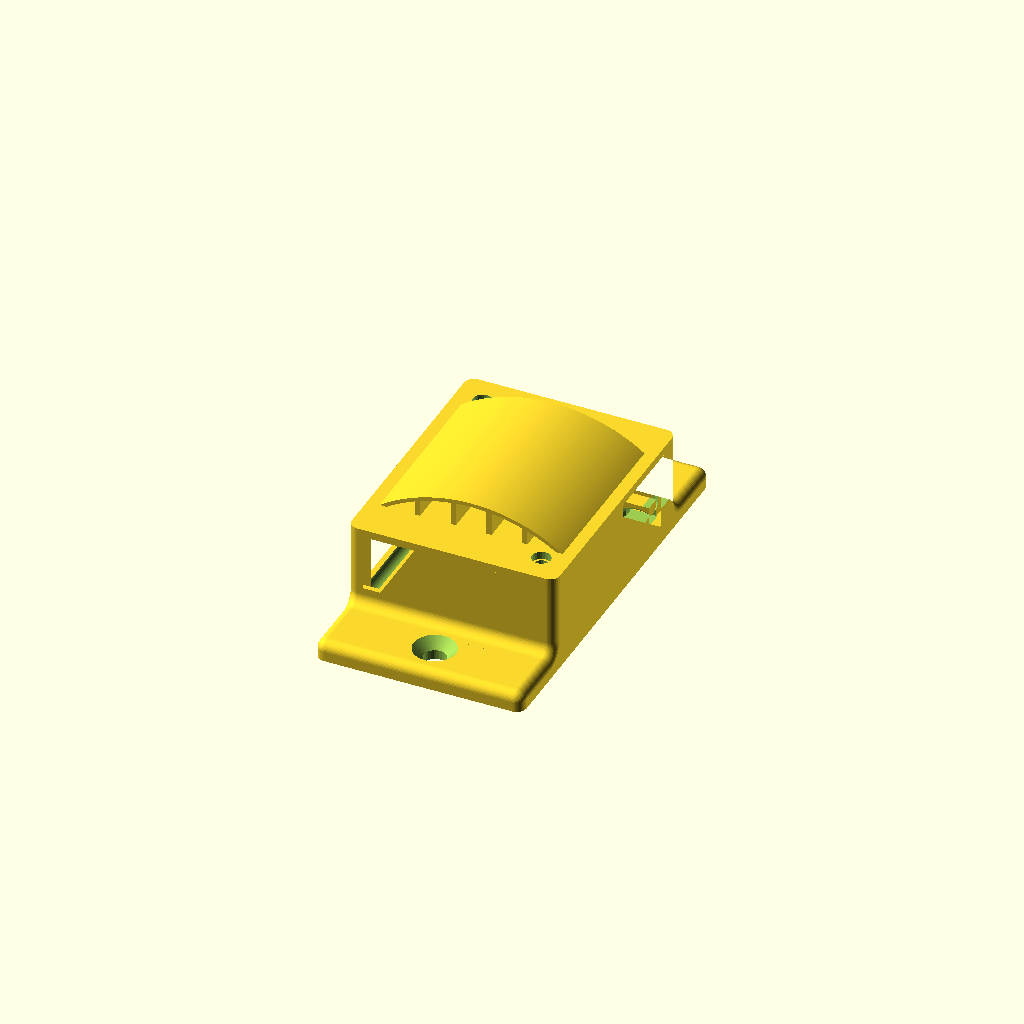
Cell 1: rendered with the file's own defaults.
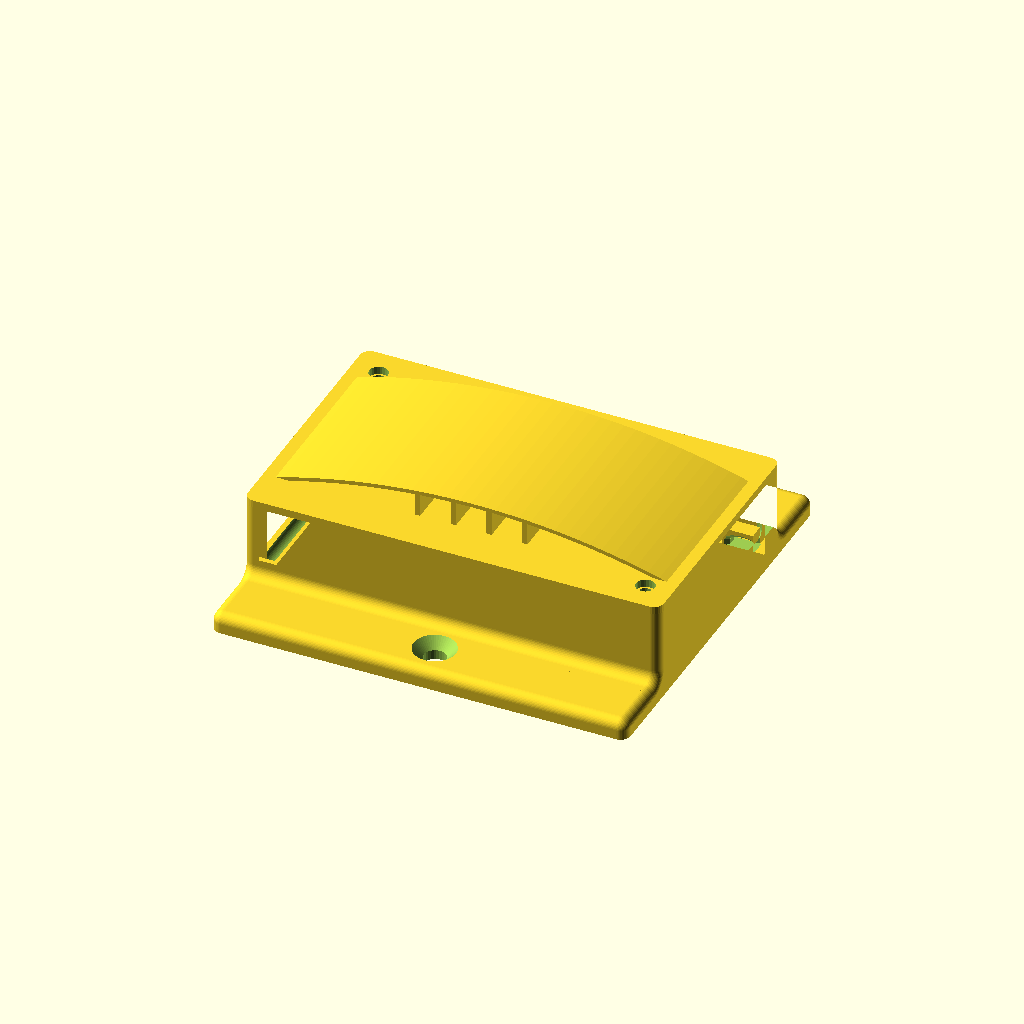
Cell 2: plate_w = 64 (everything else at default).
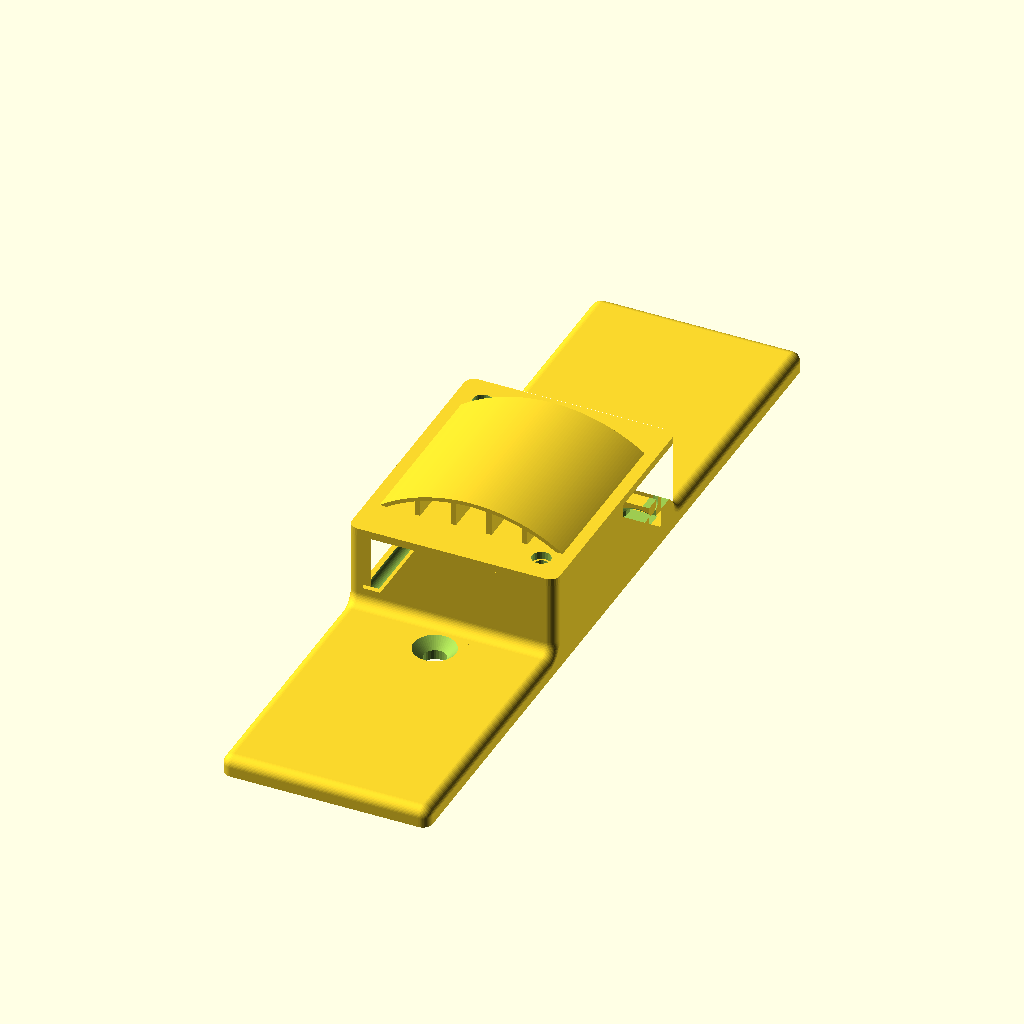
Cell 3: the same model with plate_h = 124.
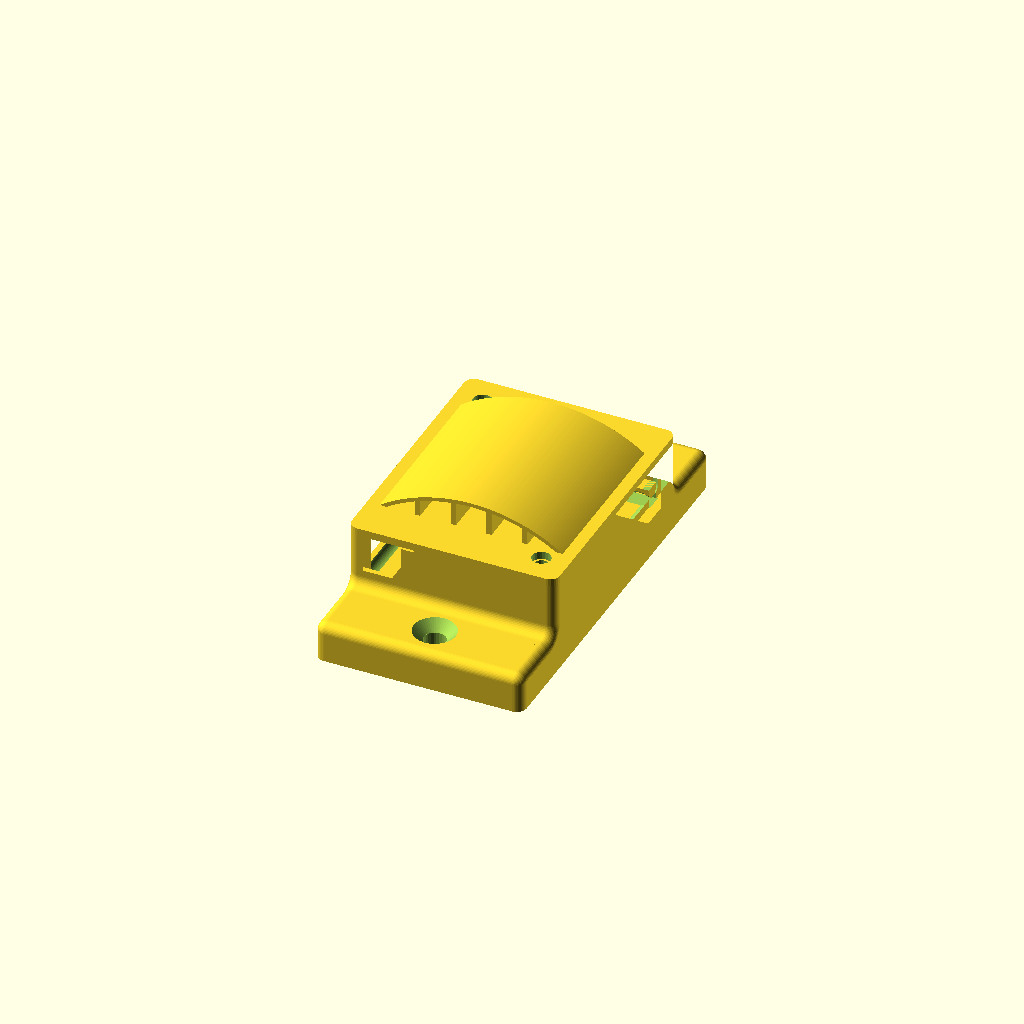
Cell 4 — plate_t set to 6, the other parameters unchanged.
All cells are drawn from one camera (rotation 55°, 0°, 25°, orthographic, colour scheme Cornfield), so only the parameter changes between them.
Source of the model, projects/gas-sensors/bme688-cabin-screen/model.scad:
// Overhead cabin screen for one Adafruit BME688 board (25.4 x 17.78, holes 20.32 x 12.7), open to the air.
// Hangs under a horizontal panel, plate up. Two prints: a body and a cover whose arch faces OUT, away from the board.
// Print the body plate down (part-overhead-body.scad) and the cover floor down (part-overhead-cover.scad); the cover
// goes onto the body just as it sits on the bed, arch outward. It never goes on arch-in: the arch doesn't fit inside.
part = "overhead_assembly";   // overhead_body, overhead_cover, overhead_assembly, overhead_section

/* [Back plate] */
plate_w = 32;        // x
plate_h = 62;        // y
plate_t = 3;
mount_pitch = 51;    // two holes on the centre line: the DIN clip's heat inserts, or wood screws
mount_d = 3.4;       // M3 clearance
csk_d = 6.5;         // countersink at the front face

/* [Housing] */
house_h = 40;        // y, centred on the plate
depth = 16;          // z, front of the cover
wall = 1.6;

/* [Board] */
board_l = 25.4;      // Adafruit board file; long edge upright
board_w = 17.78;
hole_dx = 20.32;
hole_dy = 12.7;
pad_h = 2;
board_t = 1.6;

/* [Cover] */
cover_t = 1.6;
baffle_z = 10;       // sets the arch's height: face_z - baffle_z = 4.4 (name left from the old inner baffle)
baffle_t = 1.2;
fit = 0.3;           // arch narrower than the inside by this, each side

/* [Overhead] */
// Hangs under a horizontal panel, plate up. The panel is the roof; the cover is the floor, with one
// centre hole and a shallow arch over it on the OUTSIDE, meeting the floor at both sides: a drip shield.
// Fins under the arch keep every span short enough to print without support; gaps in the fins let air
// cross between them. Air comes in at the arch's open ends, runs under it to the hole, and up into the box.
oh_hole_d = 10;      // the floor's one opening, under the arch's crown
oh_baffle_l = 27;    // y; the arch's length
oh_floor_t = 1.2;   // six 0.2 layers
oh_arch_t = 0.6;    // three 0.2 layers at the crown
oh_fin_t = 0.8;     // two 0.4 lines
oh_fin_pitch = 5.5;  // x; four fins, the middle two run through the hole as vanes
oh_fin_gap = 3;      // y; one gap in each fin either side of the hole
oh_fin_gap_y = 7;    // gap centres
oh_exit_y = 15.5;    // cable exit: arched hole in the +x long wall, toward the Qwiic end, routed rearward
oh_exit_w = 5;
oh_exit_h = 6;       // from the tie block's top, where the cable rides, to the arch's crown
oh_tie_w = 4;        // tunnel width, 0.2 of it sunk into the long wall so no face is shared; tie anchor inside, against the exit: a block on the plate, its tunnel along y under the cable; ties to 3.6 wide
oh_tie_h = 1.6;      // tunnel height, arch crown included
oh_tie_roof = 1.2;   // block above the tunnel's crown; the cable lies on it
oh_tie_len = 2.4;    // block along y, the tie's run under the cable
oh_tie_side = 0.8;   // block inboard of the tunnel; the long wall is its other side
oh_tie_flare = 0.6;  // chamfer round each tunnel mouth, so the tie finds its way in
oh_pilot_d = 2.2;    // M2.5 self-tapping pilot; printed holes come out small, so the first print is the test
oh_pilot_l = 4.5;   // blind; an M2.5 x 6 through the board (1.6) reaches 0.1 short of the bottom
oh_screw_d = 2.9;    // M2.5 clearance in the cover's floor
oh_cboss_d = 6.2;      // cover bosses round the pilot holes
oh_round_r = 1.5;    // every outside convex edge but the bed's; 2.5 or more would reach the cable exit
oh_pad_d = 6;        // board seat: pads under the four holes
oh_lip = 1.2;        // seat ledge reaches this far in under the board's edge
oh_seat_wall = 1.2;  // seat walls round the board, flush with its face; stop it turning on two screws
oh_qwiic_w = 10;     // gap in each short seat wall for the Qwiic plug, on the centre line; 8 was a little tight

/* [Hidden] */
// Facet count comes from the radius ($fa/$fs), not a fixed $fn. The part-*.scad files `use` this file, which
// drops its top-level $fa/$fs, so each printed part has a wrapper that sets them again.
fa = 6;
fs = 0.4;
$fa = fa;
$fs = fs;
eps = 0.01;
in_w = plate_w - 2*wall;                 // 28.8 between the side walls
face_z = depth - cover_t;                // 14.4: the side walls' fronts, where the cover seats
roof_y = house_h/2 - wall;               // 18.4: roof underside

module rrect(l, w, r) { hull() for (sx = [-1, 1], sy = [-1, 1]) translate([sx*(l/2 - r), sy*(w/2 - r)]) circle(r = r); }

module mount_holes() {
    for (sy = [-1, 1]) translate([0, sy*mount_pitch/2, -1]) {
        cylinder(d = mount_d, h = plate_t + 2);
        translate([0, 0, plate_t + 1 - (csk_d - mount_d)/2]) cylinder(d1 = mount_d, d2 = csk_d + eps, h = (csk_d - mount_d)/2 + eps);
    }
}

oh_boss_x = in_w/2 - oh_cboss_d/2 + 0.5;
oh_boss_y = house_h/2 - wall - oh_cboss_d/2 + 0.3;
oh_bosses = [[-oh_boss_x, oh_boss_y], [oh_boss_x, -oh_boss_y]];      // one diagonal; the other corner is free for the cable
oh_cover_holes = [for (b = oh_bosses) [b[0], -b[1]]];                // overhead_cover() draws the cover upside down (arch toward the plate), so its holes are on the other diagonal; overhead_cover_print() turns it over, arch out, holes over the towers
oh_posts = [for (sx = [-1, 1], sy = [-1, 1]) [sx*hole_dy/2, sy*hole_dx/2]];   // board screws, all four holes
oh_seat_z = plate_t + pad_h;                                   // board's back
oh_tie_cx = in_w/2 - oh_tie_w/2 + 0.2;                         // tunnel centre: 0.2 into the long wall
oh_tie_top = plate_t + oh_tie_h + oh_tie_roof;                // 5.8: the cable's bed at the exit
oh_fillet_r = roof_y - (oh_exit_y + oh_tie_len/2);             // 1.7: wall-foot fillets; inside the end wall it starts at the tunnel's far mouth
oh_pocket = [board_w + 2*fit, board_l + 2*fit];

// The board's seat: a ledge under its edges, pads under the four holes, walls to its face
// with a gap in each short wall for the Qwiic plug.
module oh_seat() {
    linear_extrude(oh_seat_z) difference() {
        square(oh_pocket, center = true);
        square([board_w - 2*oh_lip, board_l - 2*oh_lip], center = true);
    }
    for (p = oh_posts) translate([p[0], p[1], 0]) cylinder(d = oh_pad_d, h = oh_seat_z);
    linear_extrude(oh_seat_z + board_t) difference() {
        square(oh_pocket + 2*[oh_seat_wall, oh_seat_wall], center = true);
        square(oh_pocket, center = true);
        square([oh_qwiic_w, oh_pocket[1] + 2*oh_seat_wall + 1], center = true);
    }
}

// The tie tunnel's section about its centre line: sides, then a half ellipse to the crown.
module tie_tunnel2d() { hull() { translate([-oh_tie_w/2, 0]) square([oh_tie_w, oh_tie_h/2]); translate([0, oh_tie_h/2]) scale([oh_tie_w/2, oh_tie_h/2]) circle(r = 1); } }
// A hole with a round top: straight sides, then a half circle, so it prints without support.
module arch2d(w, h) { hull() { translate([-w/2, 0]) square([w, eps]); translate([0, h - w/2]) circle(d = w); translate([-w/2, 0]) square([w, h - w/2]); } }

// The outside, its convex edges rolled by one ball of r: plate edge, house corners and foot fillets blend
// tangent. The section in y-z (plate, house, foot fillets r oh_fillet_r, convex corners r) is swept along x
// with r roundovers at both ends: one polyhedron, the same mesh every build. It replaced a double
// minkowski() whose mesh changed from run to run and was rarely closed (1 build in 6 on 2026-11-23).
// Runs past the bed and the cover's seat so those edges stay square. The plate's plan corners come out r.
// The section in y-z offset s inward: straight sides move in by s, convex arcs (r) shrink about their
// centres and the concave foot fillets (rf) grow about theirs, so every offset has the same points.
function oh_sect(s, r, rf, n = 12) = let(
    py = plate_h/2, hy = house_h/2, zb = -2, zt = face_z + 2, pt = plate_t, rc = max(r - s, 0.01), rv = rf + s,
    arcs = [[[-py + r, zb + r], rc, 180, 270], [[py - r, zb + r], rc, 270, 360], [[py - r, pt - r], rc, 0, 90],
            [[hy + rf, pt + rf], rv, 270, 180], [[hy - r, zt - r], rc, 0, 90], [[-hy + r, zt - r], rc, 90, 180],
            [[-hy - rf, pt + rf], rv, 0, -90], [[-py + r, pt - r], rc, 90, 180]])
    [for (a = arcs) for (i = [0:n]) let(t = a[2] + (a[3] - a[2])*i/n) a[0] + a[1]*[cos(t), sin(t)]];

module oh_rounded_envelope(r = oh_round_r, rf = oh_fillet_r, n = 12) {
    ends = [for (j = [0:n]) let(a = 90*j/n) [r*(1 - cos(a)), r*(1 - sin(a))]];      // [distance in from the end, offset]
    layers = concat([for (e = ends) [-plate_w/2 + e[0], e[1]]], [for (j = [n:-1:0]) [plate_w/2 - ends[j][0], ends[j][1]]]);
    m = len(oh_sect(0, r, rf)); nl = len(layers);
    pts = [for (l = layers) for (p = oh_sect(l[1], r, rf)) [l[0], p[0], p[1]]];
    sides = [for (l = [0:nl - 2], i = [0:m - 1]) let(a = l*m + i, b = l*m + (i + 1)%m, c = (l + 1)*m + (i + 1)%m, d = (l + 1)*m + i)
             each [[a, c, b], [a, d, c]]];
    polyhedron(pts, concat(sides, [[for (i = [0:m - 1]) i], [for (i = [m - 1:-1:0]) (nl - 1)*m + i]]));
}

// The interior's fillet in one piece: the interior box less a box with its bottom and vertical
// edges rounded r, so foot fillets meet at each corner in a sphere octant and the wall corners
// above are rounded too. Centres 0.05 in from the faces keep it manifold.
module inner_fillet(r = oh_fillet_r, d = 0.05) {
    cx = in_w/2 - (r - d); cy = roof_y - (r - d); h = face_z - plate_t;
    difference() {
        translate([-in_w/2, -roof_y, plate_t - eps]) cube([in_w, 2*roof_y, h]);   // eps short of the walls' tops: flush tops make a non-manifold edge
        translate([0, 0, plate_t]) hull() for (sx = [-1, 1], sy = [-1, 1]) translate([sx*cx, sy*cy, r - d]) {
            sphere(r = r, $fn = 64);
            cylinder(r = r, h = h, $fn = 64);
        }
    }
}

module oh_pilot_hole(top) { translate([0, 0, top - oh_pilot_l]) cylinder(d = oh_pilot_d, h = oh_pilot_l + 1); }

module overhead_body() {
    difference() {
        intersection() {
        union() {
            // Plate and walls run 0.5 past the envelope, so every outside face is the envelope's alone:
            // a face of each lying in one plane pinched the STL into edges shared by four faces.
            linear_extrude(plate_t) rrect(plate_w + 1, plate_h + 1, oh_round_r + 0.5);
            linear_extrude(face_z) difference() {                                                     // four walls
                square([plate_w + 1, house_h + 1], center = true);
                square([in_w, house_h - 2*wall], center = true);
            }
            for (b = oh_bosses) translate([b[0], b[1], plate_t - eps]) cylinder(d = oh_cboss_d, h = face_z - plate_t + eps);
            oh_seat();
            translate([in_w/2 - oh_tie_w - oh_tie_side, oh_exit_y - oh_tie_len/2, plate_t - eps])
                cube([oh_tie_w + oh_tie_side + eps, oh_tie_len, oh_tie_h + oh_tie_roof + eps]);   // tie block, against the long wall
            inner_fillet();                                                                                   // every inside foot and corner rounded; the +y end's turns the tie back up
            for (m = [0, 1]) mirror([0, m, 0]) translate([-plate_w/2 - 1, house_h/2 - wall/2, plate_t - eps])
                cube([plate_w + 2, wall/2 + oh_fillet_r + 1, oh_fillet_r + 1]);   // a block over the outside foot fillets: the envelope cuts their surface. A second curved surface here, even an oversize one, left slivers at the corners that pinch the STL
        }
        oh_rounded_envelope();                                                                            // the outside's convex edges rounded
        }
        mount_holes();
        translate([plate_w/2 + 1, oh_exit_y, oh_tie_top]) rotate([90, 0, -90]) linear_extrude(wall + 2) arch2d(oh_exit_w, oh_exit_h);   // cable exit, sill level with the block
        translate([oh_tie_cx, oh_exit_y + oh_tie_len/2 + 0.05, plate_t - eps]) rotate([90, 0, 0]) linear_extrude(oh_tie_len + 0.1) tie_tunnel2d();   // tie tunnel along y
        intersection() {                                                                                  // its mouths chamfered, inward only: the cove beyond stays whole
            for (sy = [-1, 1]) translate([oh_tie_cx, oh_exit_y + sy*oh_tie_len/2, plate_t - eps]) rotate([90, 0, 0]) mirror([0, 0, sy < 0 ? 1 : 0]) hull() {
                translate([0, 0, -0.05]) linear_extrude(0.06) offset(delta = oh_tie_flare) tie_tunnel2d();
                translate([0, 0, -0.05]) linear_extrude(oh_tie_flare + 0.05) tie_tunnel2d();
            }
            translate([in_w/2 - oh_tie_w - oh_tie_flare - 1, 0, plate_t - eps]) cube([oh_tie_w + oh_tie_flare + 1.2, house_h, oh_tie_top]);
        }
        for (b = oh_bosses) translate(b) oh_pilot_hole(face_z);
        for (p = oh_posts) translate(p) oh_pilot_hole(oh_seat_z);
    }
}

oh_arch_w = in_w - 2*fit;
oh_arch_h = face_z - baffle_z;                                   // 4.4: the arch's crown, outside, above the floor's inner face
oh_arch_r = (pow(oh_arch_w/2, 2) + pow(oh_arch_h, 2)) / (2*oh_arch_h);
oh_arch_c = oh_arch_r - oh_arch_h;                               // circle centre, below the floor
oh_fin_x = [for (i = [-1.5 : 1 : 1.5]) i*oh_fin_pitch];
oh_fin_segs = [[-oh_baffle_l/2 + eps, -oh_fin_gap_y - oh_fin_gap/2], [-oh_fin_gap_y + oh_fin_gap/2, oh_fin_gap_y - oh_fin_gap/2], [oh_fin_gap_y + oh_fin_gap/2, oh_baffle_l/2 - eps]];   // ends short of the arch's by eps: coplanar ends make a non-manifold edge

// Profiles in (x, height above the floor's inner face); oh_extrude stands them on the floor along y.
module oh_arch_profile() {
    intersection() {
        translate([0, -oh_arch_c]) difference() { circle(r = oh_arch_r, $fn = 360); circle(r = oh_arch_r - oh_arch_t, $fn = 360); }
        translate([-oh_arch_w/2, -eps]) square([oh_arch_w, face_z]);
    }
}
module oh_fin_profile(h0 = -eps) {
    intersection() {
        translate([0, -oh_arch_c]) circle(r = oh_arch_r - oh_arch_t + 0.05, $fn = 360);
        for (x = oh_fin_x) translate([x - oh_fin_t/2, h0]) square([oh_fin_t, face_z]);
    }
}
module oh_extrude(y0, y1) { translate([0, y1, face_z]) rotate([90, 0, 0]) mirror([0, 1, 0]) linear_extrude(y1 - y0) children(); }

// Drawn upside down, arch pointing at the plate: a construction pose, never the assembled one.
// The cover as made and as fitted is overhead_cover_print(): floor down, arch up and outward.
module overhead_cover() {
    difference() {
        translate([0, 0, face_z]) linear_extrude(oh_floor_t) rrect(plate_w, house_h, oh_round_r);    // floor, its corners the house's
        translate([0, 0, face_z - 1]) cylinder(d = oh_hole_d, h = oh_floor_t + 2);
        for (b = oh_cover_holes) translate([b[0], b[1], face_z - 1]) cylinder(d = oh_screw_d, h = oh_floor_t + 2);
    }
    oh_extrude(-oh_baffle_l/2, oh_baffle_l/2) oh_arch_profile();
    for (s = oh_fin_segs) oh_extrude(s[0], s[1]) oh_fin_profile();
    intersection() {                                                                                  // the fins carry on down through the hole to the bed as vanes
        oh_extrude(-oh_hole_d/2, oh_hole_d/2) oh_fin_profile(-oh_floor_t);
        translate([0, 0, face_z - eps]) cylinder(d = oh_hole_d + 0.1, h = oh_floor_t + eps);
    }
}

module overhead_cover_print() { $fa = fa; $fs = fs; translate([0, 0, face_z + oh_floor_t]) rotate([180, 0, 0]) overhead_cover(); }

module overhead_body_print() { $fa = fa; $fs = fs; overhead_body(); }

module overhead_assembly() { overhead_body(); translate([0, 0, face_z]) overhead_cover_print(); }  // the cover as fitted: straight off the bed onto the walls' fronts, arch outward

if (part == "overhead_body") overhead_body_print();
if (part == "overhead_cover") overhead_cover_print();
if (part == "overhead_assembly") overhead_assembly();
if (part == "overhead_section") difference() { overhead_assembly(); translate([1, -50, -1]) cube([50, 100, 50]); }
Customizer parameters (derived from the source; name, type, default, range or options):
part: string, default "overhead_assembly"
plate_w: number, default 32
plate_h: number, default 62
plate_t: number, default 3
mount_pitch: number, default 51
mount_d: number, default 3.4
csk_d: number, default 6.5
house_h: number, default 40
depth: number, default 16
wall: number, default 1.6
board_l: number, default 25.4
board_w: number, default 17.78
hole_dx: number, default 20.32
hole_dy: number, default 12.7
pad_h: number, default 2
board_t: number, default 1.6
cover_t: number, default 1.6
baffle_z: number, default 10
baffle_t: number, default 1.2
fit: number, default 0.3
oh_hole_d: number, default 10
oh_baffle_l: number, default 27
oh_floor_t: number, default 1.2
oh_arch_t: number, default 0.6
oh_fin_t: number, default 0.8
oh_fin_pitch: number, default 5.5
oh_fin_gap: number, default 3
oh_fin_gap_y: number, default 7
oh_exit_y: number, default 15.5
oh_exit_w: number, default 5
oh_exit_h: number, default 6
oh_tie_w: number, default 4
oh_tie_h: number, default 1.6
oh_tie_roof: number, default 1.2
oh_tie_len: number, default 2.4
oh_tie_side: number, default 0.8
oh_tie_flare: number, default 0.6
oh_pilot_d: number, default 2.2
oh_pilot_l: number, default 4.5
oh_screw_d: number, default 2.9
oh_cboss_d: number, default 6.2
oh_round_r: number, default 1.5
oh_pad_d: number, default 6
oh_lip: number, default 1.2
oh_seat_wall: number, default 1.2
oh_qwiic_w: number, default 10
